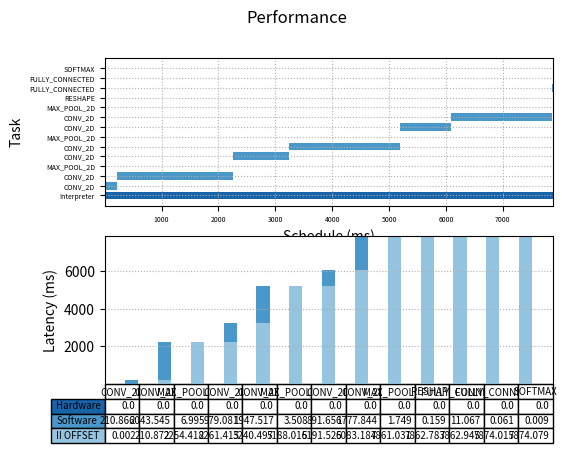

Recreate this plot in Python.
import matplotlib.pyplot as plt
import numpy as np

fig, (ax1, ax2) = plt.subplots(2, 1)

fig.suptitle('Performance')

begin   = np.array([0.000, 0.002, 210.872, 2254.418, 2261.415, 3240.497, 5188.016, 5191.525, 6083.184, 7861.031, 7862.783, 7862.945, 7874.015, 7874.079])
latency = np.array([7874.091, 210.866, 2043.545, 6.995, 979.081, 1947.517, 3.508, 891.656, 1777.844, 1.749, 0.159, 11.067, 0.061, 0.009])
event   = ["Interpreter", "CONV_2D", "CONV_2D", "MAX_POOL_2D", "CONV_2D", "CONV_2D", "MAX_POOL_2D", "CONV_2D", "CONV_2D", "MAX_POOL_2D", "RESHAPE", "FULLY_CONNECTED", "FULLY_CONNECTED", "SOFTMAX"]
colors = ["#1864ab", "#4a98c9", "#4a98c9", "#4a98c9", "#4a98c9", "#4a98c9", "#4a98c9", "#4a98c9", "#4a98c9", "#4a98c9", "#4a98c9", "#4a98c9", "#4a98c9", "#4a98c9"]


ax1.barh(range(len(begin)),  latency, left=begin, color=colors)
ax1.grid(linestyle = ':')


plt.sca(ax1)
plt.yticks(range(len(begin)), event)
ax1.tick_params(axis='both', which='major', labelsize=5)
ax1.tick_params(axis='both', which='minor', labelsize=1)

plt.xlabel("Schedule (ms)")
plt.ylabel("Task")

data = [[ 0.002, 210.872, 2254.418, 2261.415, 3240.497, 5188.016, 5191.525, 6083.184, 7861.031, 7862.783, 7862.945, 7874.015, 7874.079],
        [ 210.866, 2043.545, 6.995, 979.081, 1947.517, 3.508, 891.656, 1777.844, 1.749, 0.159, 11.067, 0.061, 0.009],
        [ 0.000, 0.000, 0.000, 0.000, 0.000, 0.000, 0.000, 0.000, 0.000, 0.000, 0.000, 0.000, 0.000]]

columns = ("CONV_2D", "CONV_2D", "MAX_POOL_2D", "CONV_2D", "CONV_2D", "MAX_POOL_2D", "CONV_2D", "CONV_2D", "MAX_POOL_2D", "RESHAPE", "FULLY_CONNECTED", "FULLY_CONNECTED", "SOFTMAX")
rows = ["Hardware", "Software", "II OFFSET"]

# Get some pastel shades for the colors
colors = plt.cm.Blues(np.linspace(0.4, 0.8, len(rows)))
n_rows = len(data)

index = np.arange(len(columns)) + 0.3
bar_width = 0.4

# Initialize the vertical-offset for the stacked bar chart.
y_offset = np.zeros(len(columns))

# Plot bars and create text labels for the table
cell_text = []
for row in range(n_rows):
    ax2.bar(index, data[row], bar_width, bottom=y_offset, color=colors[row])
    y_offset = y_offset + data[row]
    cell_text.append(data[row])
# Reverse colors and text labels to display the last value at the top.
colors = colors[::-1]
cell_text.reverse()

plt.sca(ax2)
# Add a table at the bottom of the axes
the_table = ax2.table(cellText=cell_text,
                      rowLabels=rows,
                      rowColours=colors,
                      colLabels=columns,
                      loc='bottom',
                      fontsize='xx-small')

the_table.auto_set_font_size(False)
the_table.set_fontsize(7)


# Adjust layout to make room for the table:

plt.subplots_adjust(left=0.2, bottom=0.2)

plt.ylabel("Latency (ms)")

plt.xticks([])
ax2.grid(linestyle = ':')


plt.show()